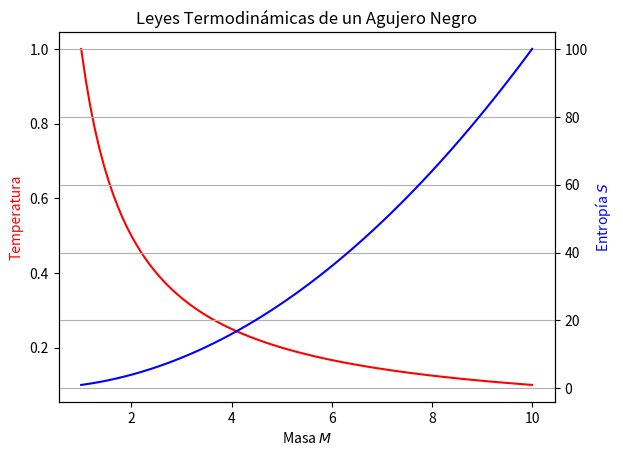

The script that saved this image:
import numpy as np
import matplotlib.pyplot as plt


M = np.linspace(1, 10, 100)
T_H = 1 / M  # Temperatura inversamente proporcional a la masa
S = M**2  # Entropía proporcional al area (M^2)

fig, ax1 = plt.subplots()
ax1.plot(M, T_H, 'r-', label='Temp. Hawking')
ax1.set_xlabel('Masa $M$')
ax1.set_ylabel('Temperatura', color='r')
ax2 = ax1.twinx()
ax2.plot(M, S, 'b-', label='Entropía')
ax2.set_ylabel('Entropía $S$', color='b')
plt.title('Leyes Termodinámicas de un Agujero Negro')
plt.grid(True)
plt.show()
